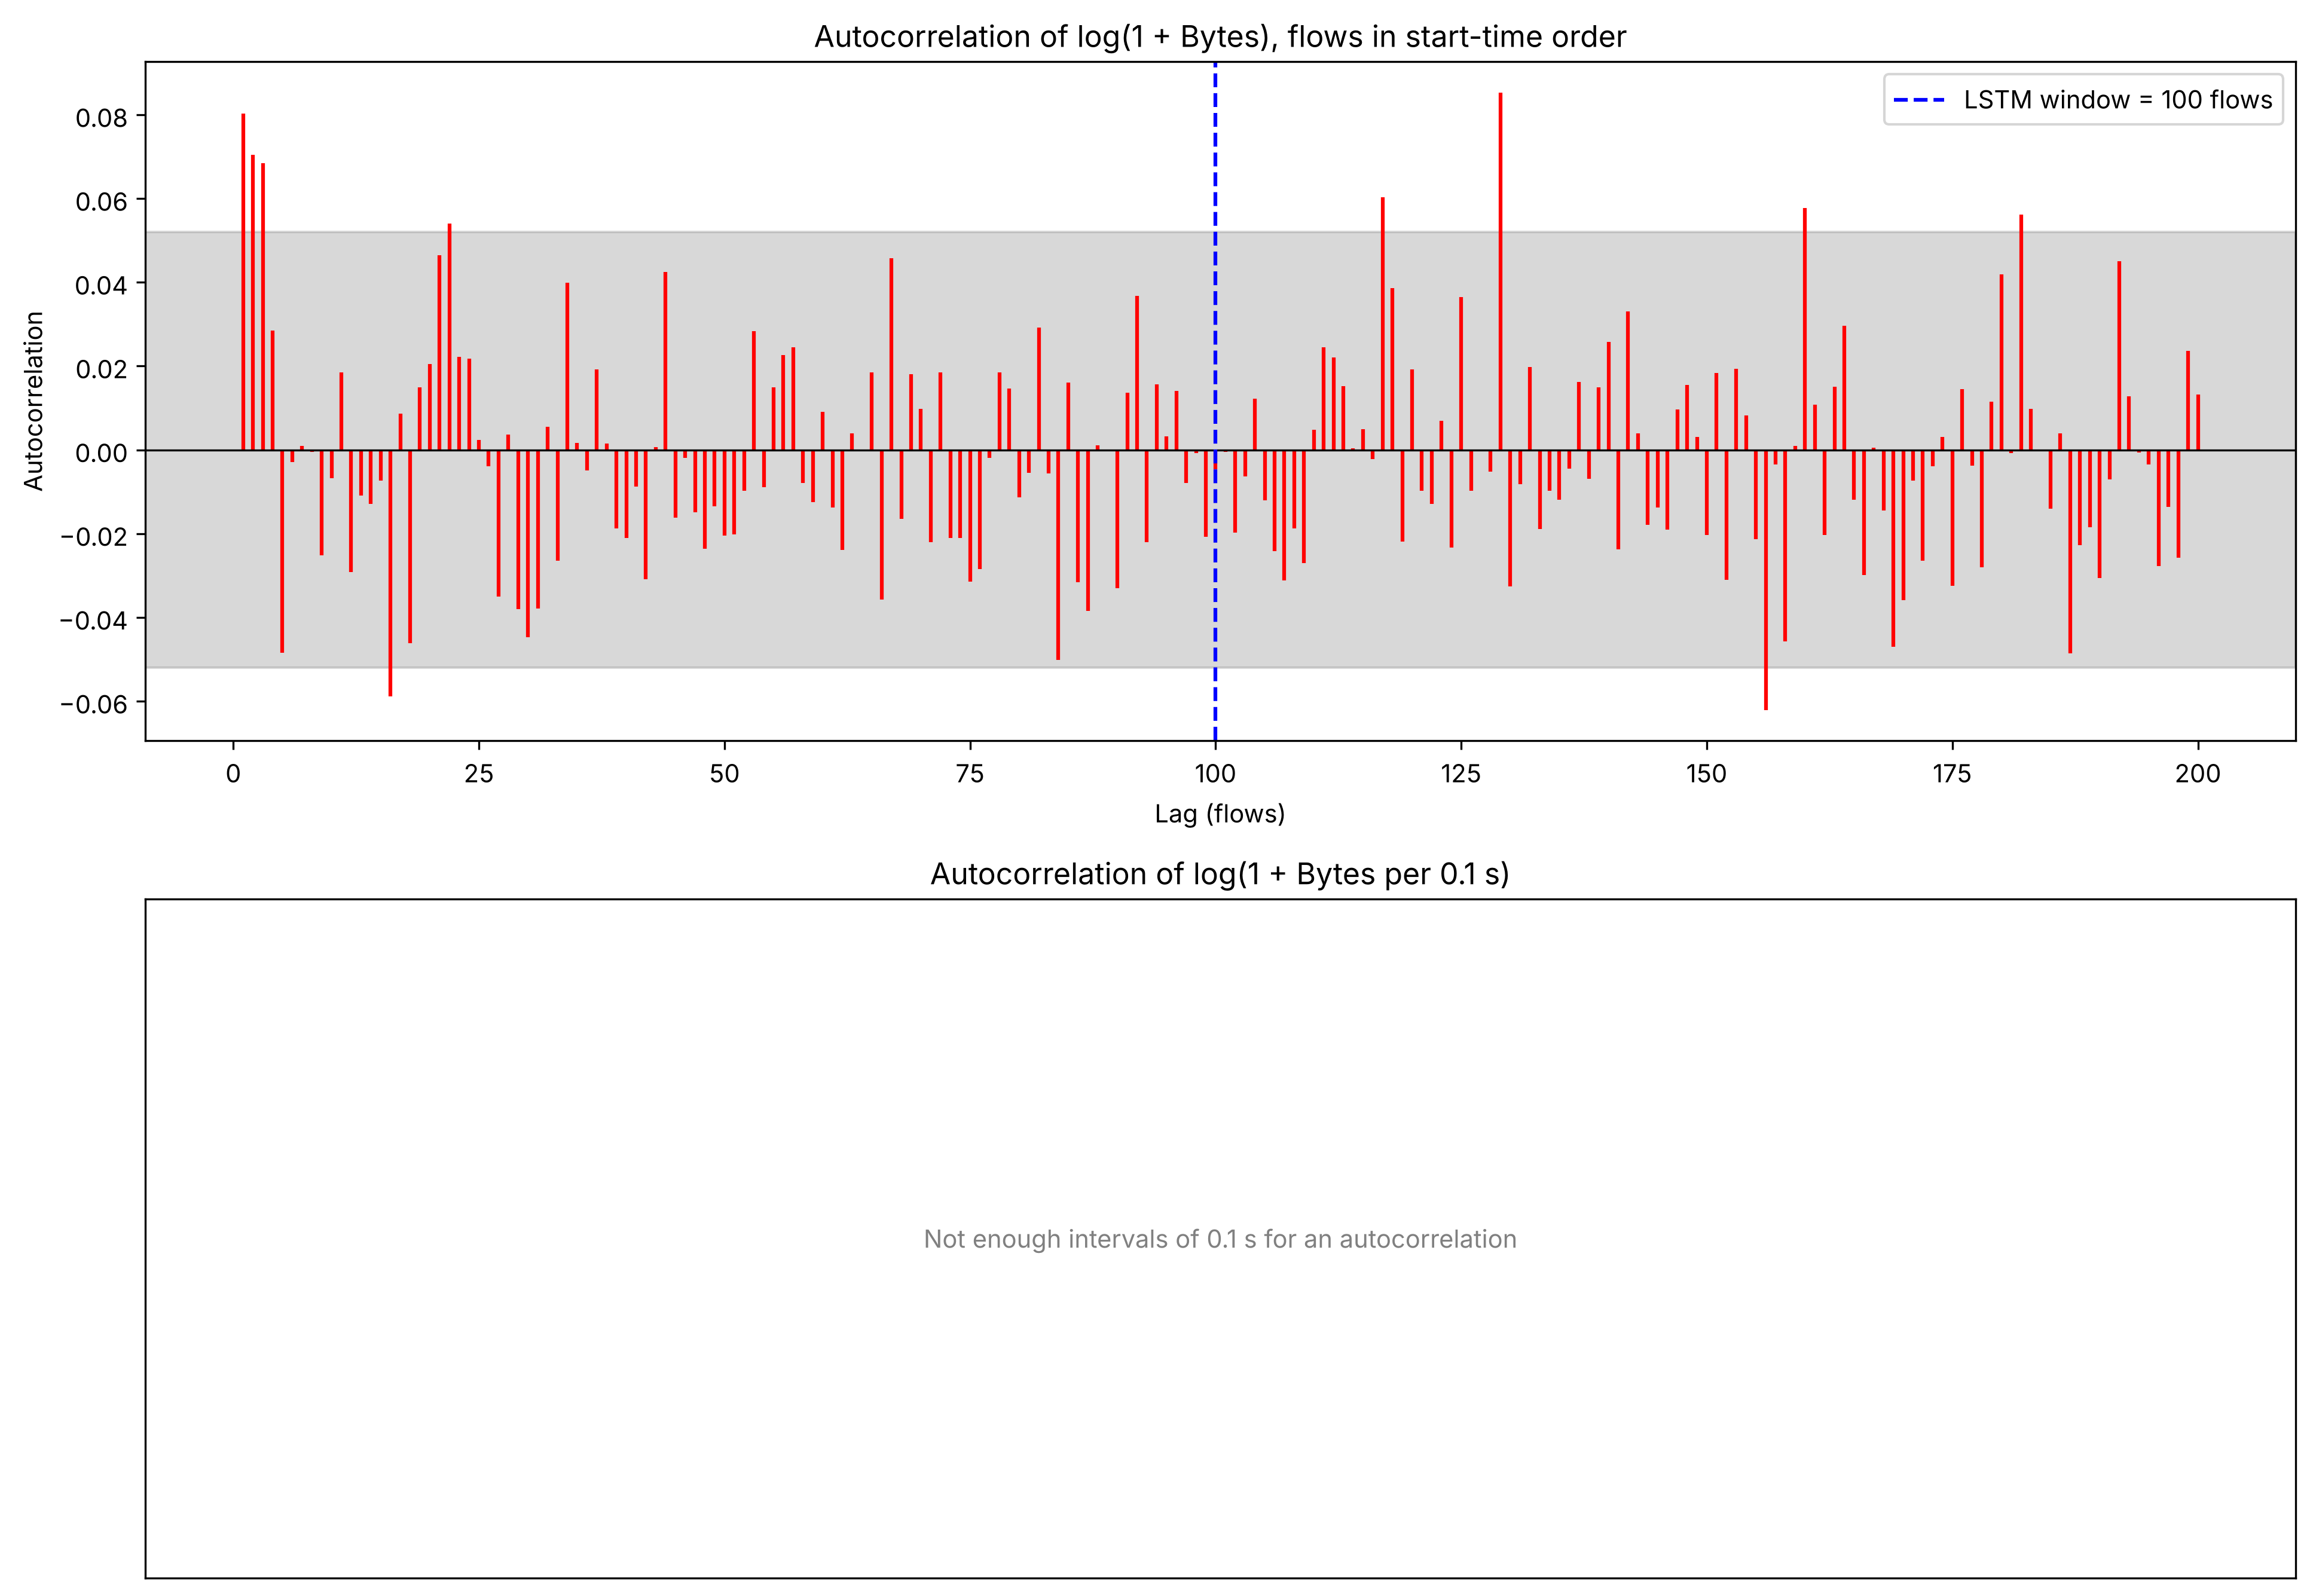

Data behind this chart, as committed beside it:
Lag, ACF per flow log(1+Bytes), ACF per 0.1 s log(1+Bytes)
0, 1.0, 1.0
1, 0.08028, 
2, 0.07039, 
3, 0.06842, 
4, 0.0285, 
5, -0.04847, 
6, -0.002948, 
7, 0.0009055, 
8, -0.000514, 
9, -0.02517, 
10, -0.006822, 
11, 0.01856, 
12, -0.02913, 
13, -0.01097, 
14, -0.01285, 
15, -0.007258, 
16, -0.05886, 
17, 0.008635, 
18, -0.04613, 
19, 0.01488, 
20, 0.02055, 
21, 0.04644, 
22, 0.054, 
23, 0.02221, 
24, 0.02185, 
25, 0.002427, 
26, -0.003914, 
27, -0.03501, 
28, 0.003602, 
29, -0.03797, 
30, -0.04472, 
31, -0.03788, 
32, 0.005573, 
33, -0.02642, 
34, 0.03996, 
35, 0.001624, 
36, -0.0049, 
37, 0.01917, 
38, 0.00156, 
39, -0.01868, 
40, -0.02106, 
41, -0.008771, 
42, -0.03094, 
43, 0.0006778, 
44, 0.04245, 
45, -0.01611, 
46, -0.001837, 
47, -0.01494, 
48, -0.02366, 
49, -0.01339, 
50, -0.02041, 
51, -0.02019, 
52, -0.009785, 
53, 0.02833, 
54, -0.008875, 
55, 0.01496, 
56, 0.02267, 
57, 0.02454, 
58, -0.007888, 
59, -0.01245, 
... 141 more rows
